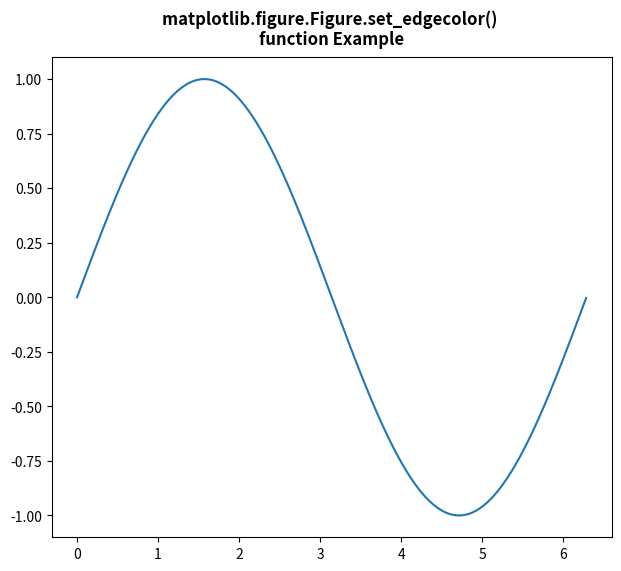

Recreate this plot in Python.
# Implementation of matplotlib function
import matplotlib.pyplot as plt
from matplotlib.figure import Figure
import numpy as np

fig = plt.figure(figsize=(7, 6))

ax = fig.add_axes([0.1, 0.1, 0.8, 0.8])

xx = np.arange(0, 2 * np.pi, 0.01)
ax.plot(xx, np.sin(xx))

fig.set_edgecolor("red")

fig.suptitle("""matplotlib.figure.Figure.set_edgecolor() 
function Example\n\n""", fontweight="bold")

plt.show()
